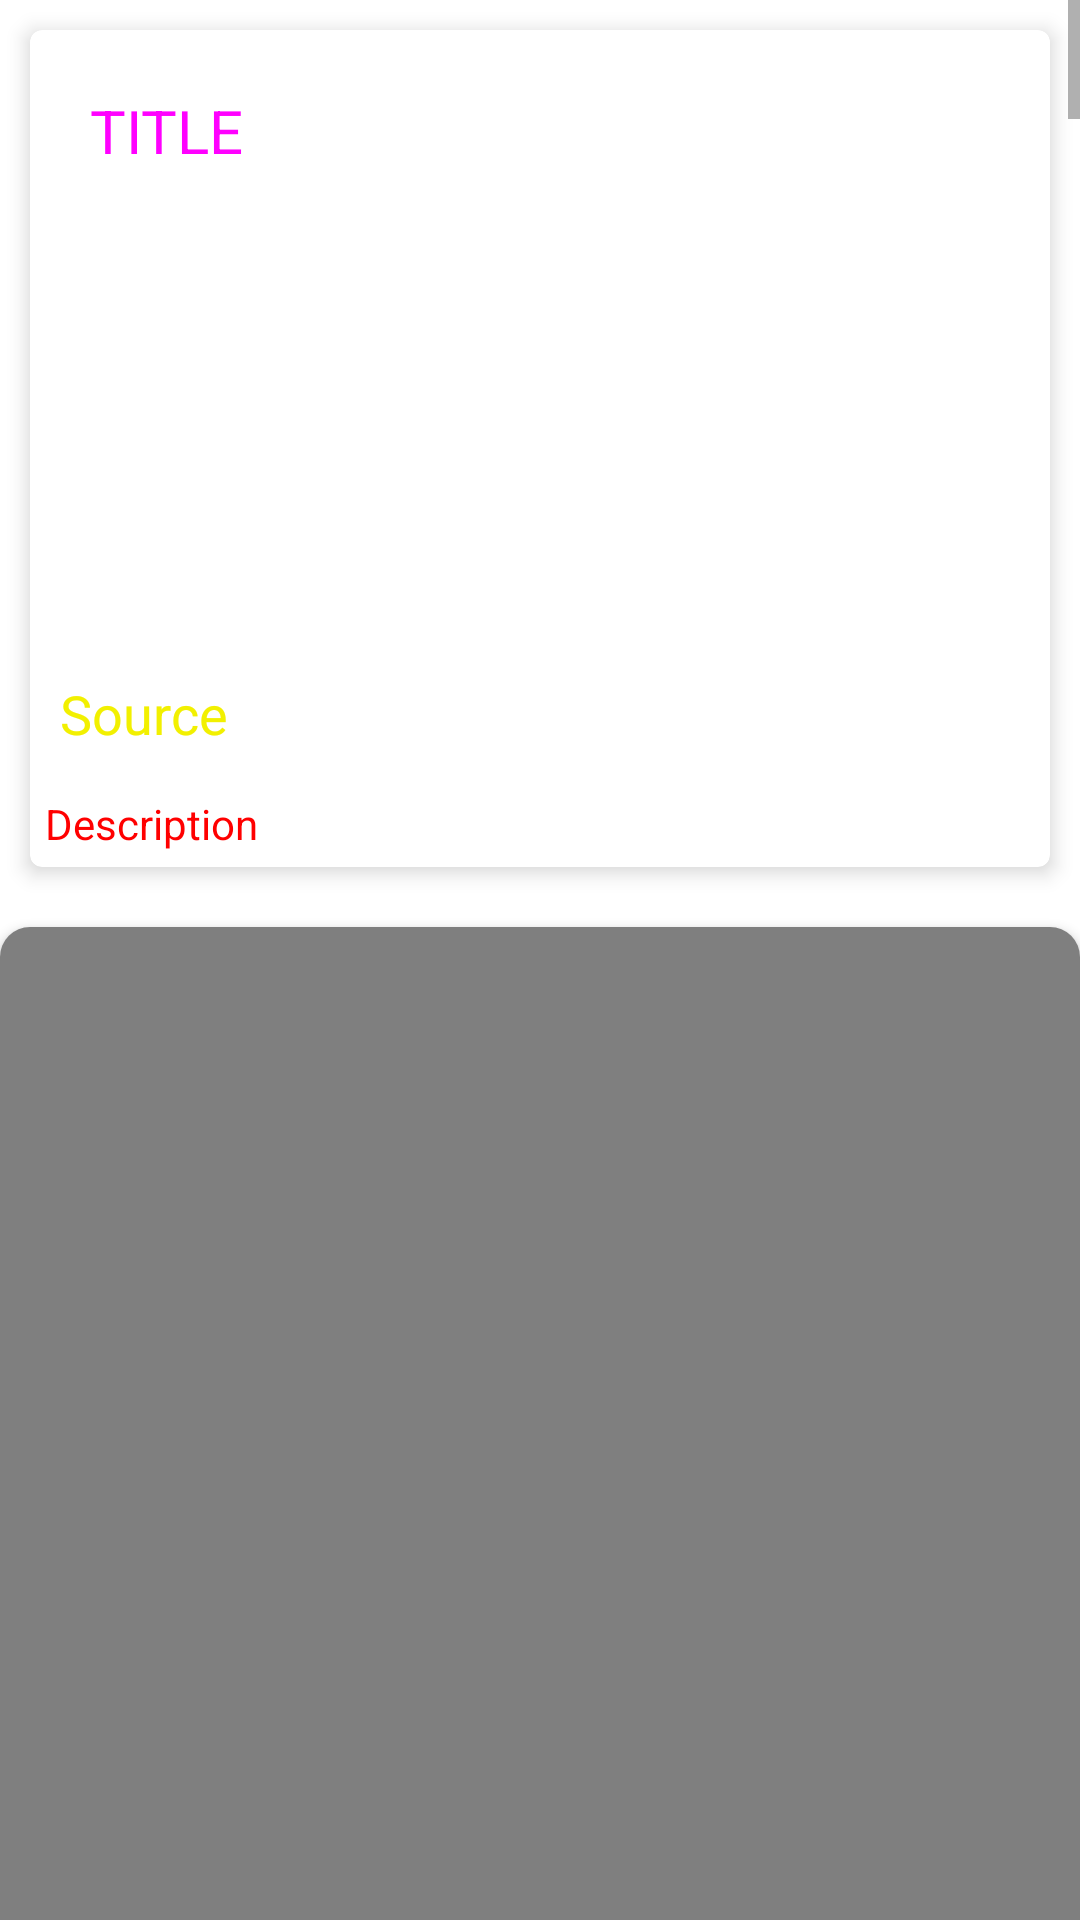

This screen was rendered from an Android layout file. Write that file and the resources it references.
<!-- AndroidManifest.xml: fallback theme Theme.MaterialComponents.DayNight.NoActionBar -->
<!-- res/layout/activity_feedload.xml -->
<?xml version="1.0" encoding="utf-8"?>
<LinearLayout xmlns:android="http://schemas.android.com/apk/res/android"
    xmlns:app="http://schemas.android.com/apk/res-auto"
    xmlns:tools="http://schemas.android.com/tools"
    android:layout_width="match_parent"
    android:layout_height="match_parent"
    android:orientation="vertical"
    tools:context=".feedloadActivity">
    <ScrollView
        android:layout_width="match_parent"
        android:layout_height="match_parent">
        <LinearLayout
            android:layout_width="match_parent"
            android:layout_height="wrap_content"
            android:orientation="vertical">
            <androidx.cardview.widget.CardView
                android:layout_width="match_parent"
                android:layout_height="wrap_content"
                android:padding="10dp"
                android:id="@+id/cardView"
                android:layout_margin="10dp"
                app:cardElevation="4dp"
                app:cardCornerRadius="4dp">
                <LinearLayout
                    android:layout_width="match_parent"
                    android:layout_height="wrap_content"
                    android:orientation="vertical">
                    <FrameLayout
                        android:layout_width="match_parent"
                        android:padding="10dp"
                        android:layout_height="250dp">
                        <ImageView
                            android:layout_width="match_parent"
                            android:layout_height="match_parent"
                            android:scaleType="centerCrop"
                            android:id="@+id/image"/>
                        <ImageView
                            android:layout_width="match_parent"
                            android:layout_height="match_parent" />
                        <TextView
                            android:layout_width="wrap_content"
                            android:layout_height="wrap_content"
                            android:text="TITLE"
                            android:textSize="20dp"
                            android:padding="10dp"
                            android:textColor="#ff00ff"
                            android:id="@+id/tvId"/>
                        <LinearLayout
                            android:layout_width="match_parent"
                            android:layout_height="wrap_content"
                            android:layout_gravity="bottom"
                            android:orientation="horizontal">
                            <TextView
                                android:gravity="left"
                                android:layout_width="wrap_content"
                                android:layout_height="wrap_content"
                                android:text="Source"
                                android:textSize="18sp"
                                android:ems="15"
                                android:textColor="#f2f000"
                                android:id="@+id/tvSource"/>
                        </LinearLayout>
                    </FrameLayout>
                    <TextView
                        android:layout_width="match_parent"
                        android:layout_height="wrap_content"
                        android:text="Description"
                        android:padding="5dp"
                        android:textColor="#ff00"
                        android:id="@+id/tvDesc"/>

                </LinearLayout>
            </androidx.cardview.widget.CardView>

            <androidx.cardview.widget.CardView
                android:layout_width="match_parent"
                android:layout_height="10000dp"
                android:layout_marginTop="10dp"
                android:elevation="4dp"
                app:cardCornerRadius="10dp">

                <WebView
                    android:id="@+id/webView"
                    android:layout_width="match_parent"
                    android:layout_height="match_parent"/>

            </androidx.cardview.widget.CardView>
        </LinearLayout>
    </ScrollView>
</LinearLayout>
<!-- resources referenced by this layout -->
<resources>

</resources>
